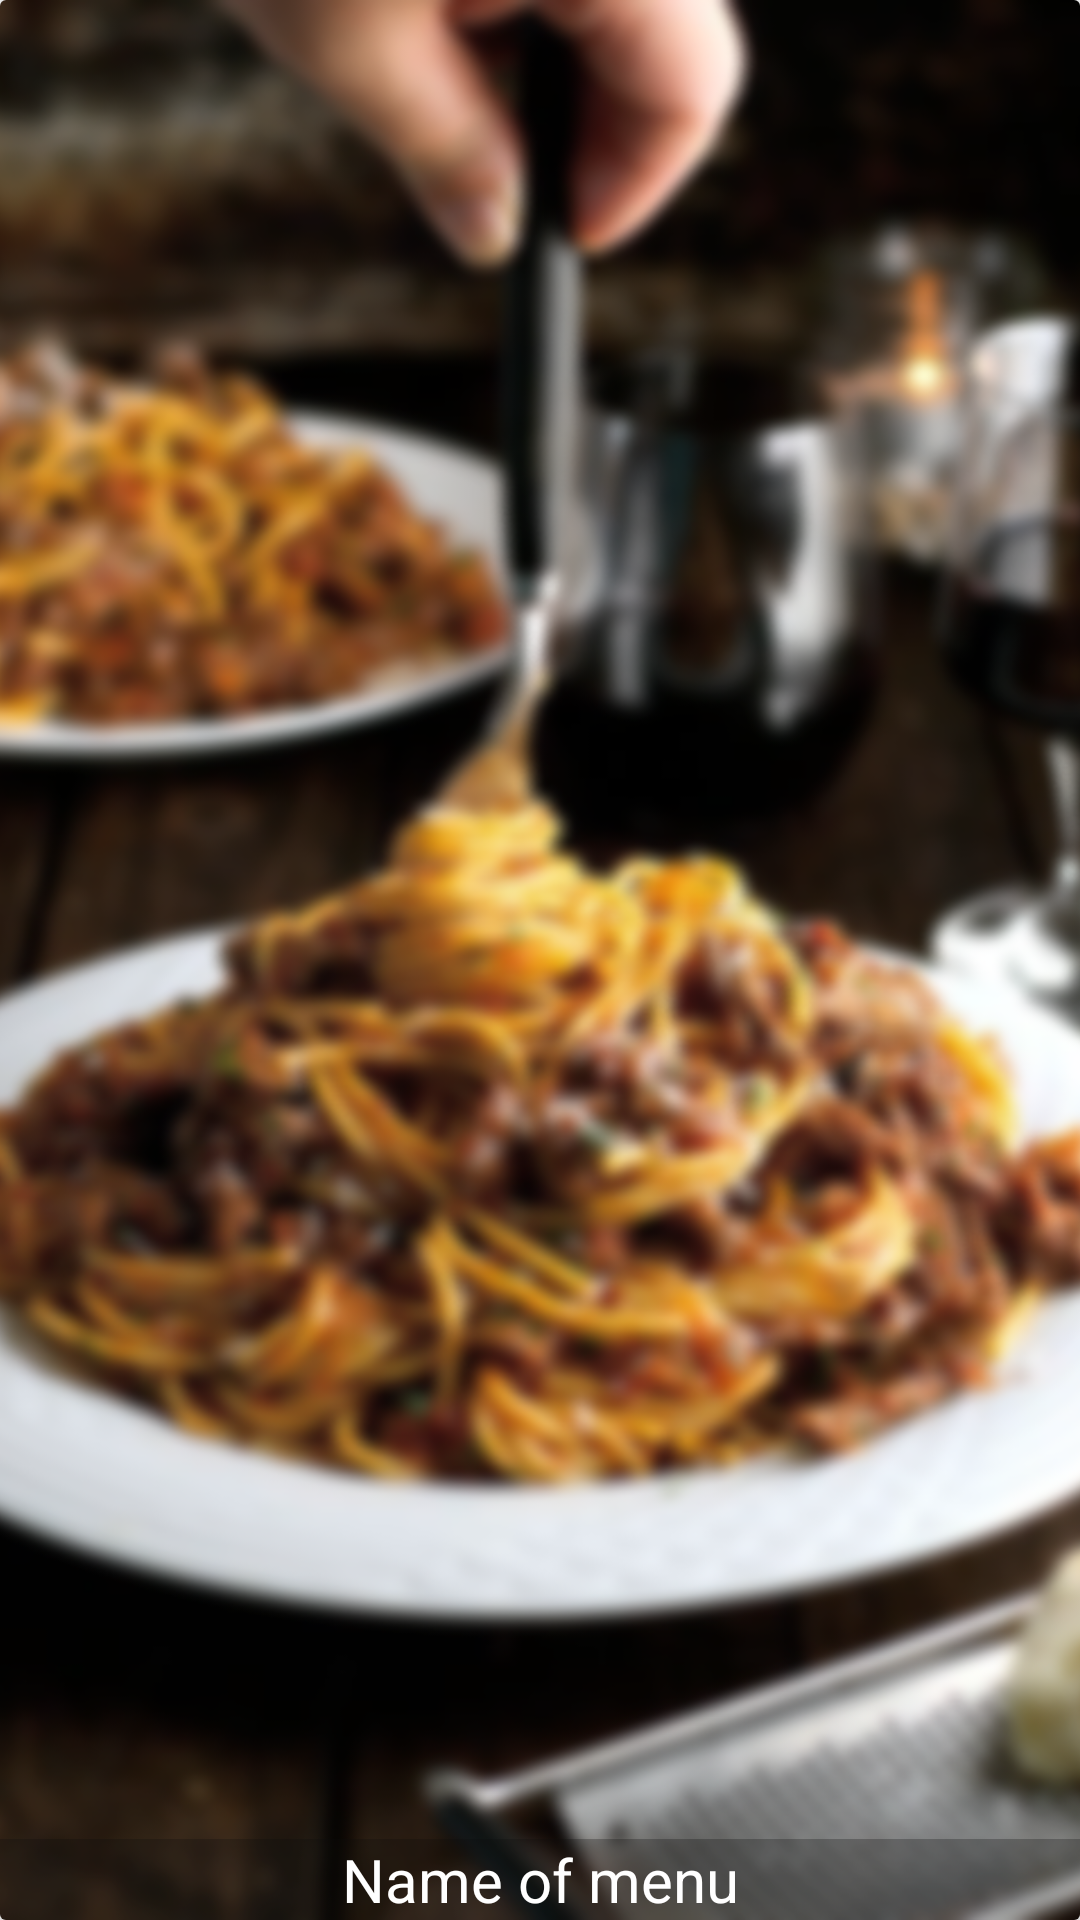

Reconstruct the res/layout file that produces this screen, plus the resources it refers to.
<!-- AndroidManifest.xml: application theme Theme.AndroidEatingApp -->
<!-- res/layout/menu_item.xml -->
<?xml version="1.0" encoding="utf-8"?>
<androidx.cardview.widget.CardView
    xmlns:android="http://schemas.android.com/apk/res/android"
    xmlns:app="http://schemas.android.com/apk/res-auto"
    android:layout_width="match_parent"
    android:layout_height="200dp"
    app:cardElevation="4dp"
    android:layout_margin="10dp">

    <RelativeLayout
        android:layout_width="match_parent"
        android:layout_height="match_parent">

        <ImageView
            android:layout_width="match_parent"
            android:layout_height="match_parent"
            android:id="@+id/menu_image"
            android:scaleType="centerCrop"
            android:src="@drawable/background"/>

        <TextView
            android:layout_width="match_parent"
            android:layout_height="wrap_content"
            android:id="@+id/menu_name"
            android:text="Name of menu"
            android:textColor="@color/white"
            android:background="#450e0d0e"
            android:textSize="20sp"
            android:gravity="center"
            android:layout_alignParentBottom="true"/>

    </RelativeLayout>

</androidx.cardview.widget.CardView>
<!-- resources referenced by this layout -->
<resources>
  <color name="white">#FFFFFFFF</color>
  <!-- drawable background: png bitmap (drawable, 588323 bytes) -->
  <style name="Theme.AndroidEatingApp" parent="Theme.MaterialComponents.DayNight.NoActionBar">
          
          <item name="colorPrimary">@color/purple_500</item>
          <item name="colorPrimaryVariant">@color/purple_700</item>
          <item name="colorOnPrimary">@color/white</item>
          
          <item name="colorSecondary">@color/teal_200</item>
          <item name="colorSecondaryVariant">@color/teal_700</item>
          <item name="colorOnSecondary">@color/black</item>
          
          <item name="android:statusBarColor" tools:targetApi="l">?attr/colorPrimaryVariant</item>
          
      </style>
  <color name="purple_500">#FF6200EE</color>
  <color name="purple_700">#FF3700B3</color>
  <color name="teal_200">#FF03DAC5</color>
  <color name="teal_700">#FF018786</color>
  <color name="black">#FF000000</color>
</resources>
